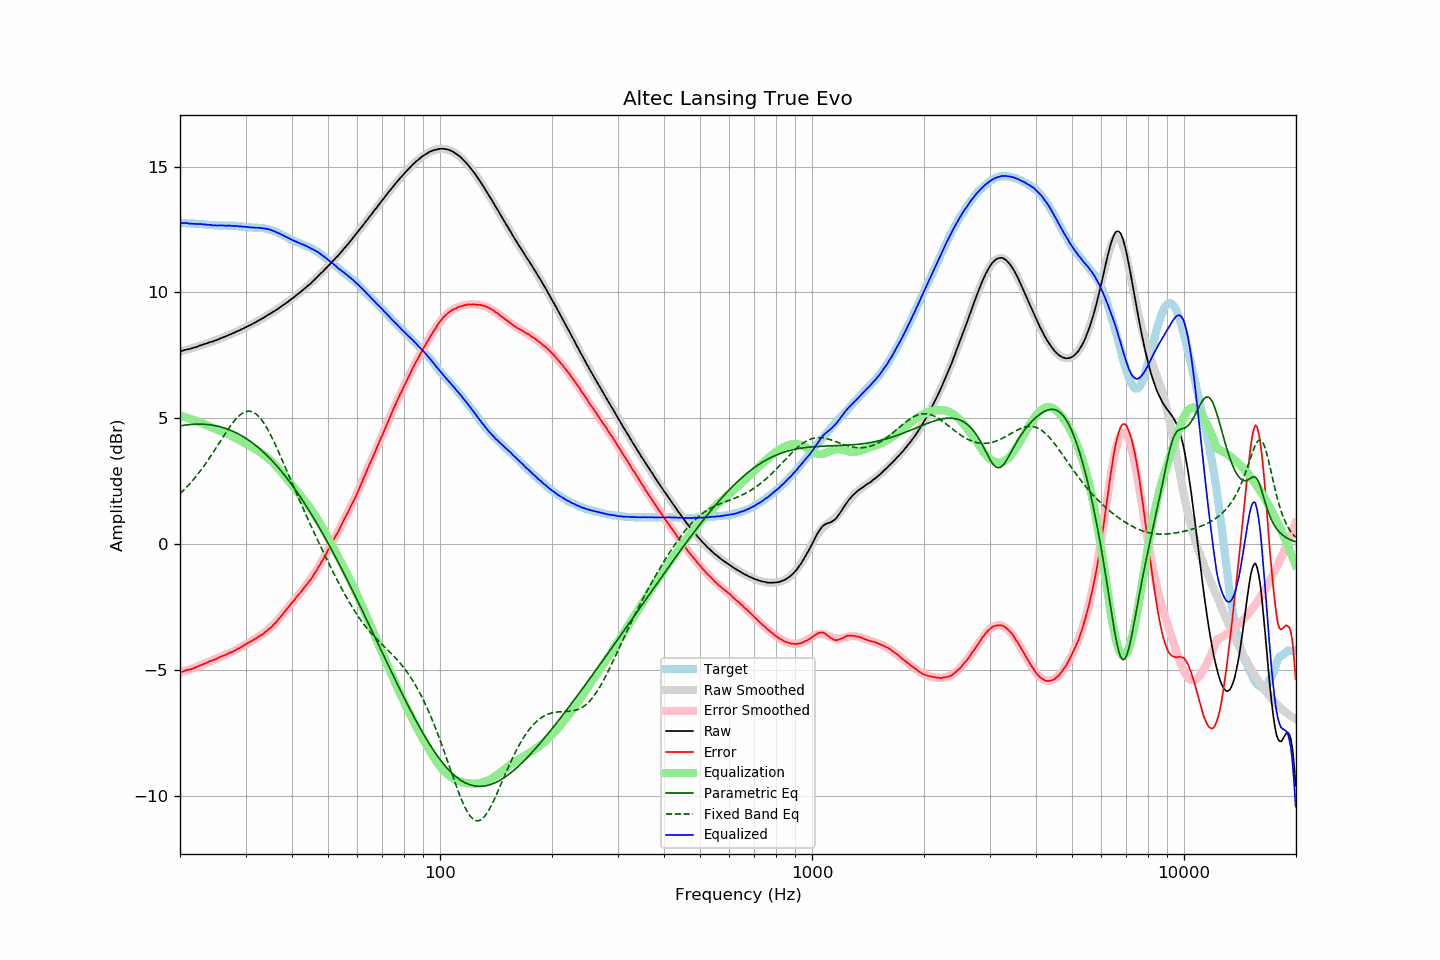

Source data for this figure (header and first rows):
frequency, raw, error, smoothed, error_smoothed, equalization, parametric_eq, fixed_band_eq, equalized_raw, equalized_smoothed, target
20.00, 7.65, -5.11, 7.65, -5.11, 5.11, 4.69, 2.00, 12.76, 12.76, 12.76
20.20, 7.67, -5.09, 7.67, -5.09, 5.09, 4.70, 2.06, 12.76, 12.76, 12.76
20.40, 7.69, -5.06, 7.69, -5.07, 5.07, 4.71, 2.12, 12.76, 12.76, 12.76
20.61, 7.71, -5.04, 7.71, -5.05, 5.05, 4.72, 2.19, 12.76, 12.75, 12.76
20.81, 7.73, -5.01, 7.72, -5.03, 5.03, 4.73, 2.25, 12.76, 12.75, 12.74
21.02, 7.74, -5.00, 7.74, -5.01, 5.01, 4.74, 2.32, 12.75, 12.75, 12.74
21.23, 7.75, -4.99, 7.76, -4.98, 4.98, 4.75, 2.39, 12.74, 12.74, 12.74
21.44, 7.77, -4.98, 7.78, -4.96, 4.96, 4.75, 2.46, 12.73, 12.74, 12.75
21.66, 7.79, -4.95, 7.80, -4.94, 4.94, 4.76, 2.53, 12.73, 12.74, 12.74
21.87, 7.81, -4.93, 7.82, -4.92, 4.92, 4.76, 2.61, 12.73, 12.73, 12.74
22.09, 7.83, -4.90, 7.84, -4.89, 4.89, 4.76, 2.69, 12.73, 12.73, 12.73
22.31, 7.85, -4.88, 7.86, -4.87, 4.87, 4.77, 2.77, 12.72, 12.73, 12.73
22.54, 7.88, -4.84, 7.88, -4.84, 4.84, 4.77, 2.85, 12.72, 12.72, 12.72
22.76, 7.90, -4.81, 7.90, -4.82, 4.82, 4.76, 2.94, 12.72, 12.71, 12.72
22.99, 7.92, -4.79, 7.92, -4.79, 4.79, 4.76, 3.02, 12.71, 12.71, 12.71
23.22, 7.94, -4.76, 7.94, -4.77, 4.77, 4.76, 3.11, 12.71, 12.70, 12.70
23.45, 7.96, -4.74, 7.96, -4.74, 4.74, 4.76, 3.20, 12.70, 12.70, 12.70
23.69, 7.98, -4.71, 7.98, -4.71, 4.71, 4.75, 3.29, 12.69, 12.69, 12.69
23.92, 8.01, -4.67, 8.01, -4.68, 4.68, 4.74, 3.39, 12.69, 12.69, 12.68
24.16, 8.03, -4.65, 8.03, -4.65, 4.65, 4.74, 3.48, 12.69, 12.68, 12.68
24.40, 8.04, -4.63, 8.05, -4.63, 4.63, 4.73, 3.58, 12.67, 12.68, 12.68
24.65, 8.07, -4.60, 8.07, -4.60, 4.60, 4.72, 3.68, 12.67, 12.67, 12.67
24.89, 8.09, -4.58, 8.10, -4.57, 4.57, 4.70, 3.78, 12.67, 12.67, 12.67
25.14, 8.11, -4.56, 8.12, -4.55, 4.55, 4.69, 3.88, 12.66, 12.67, 12.67
25.39, 8.14, -4.52, 8.14, -4.52, 4.52, 4.68, 3.98, 12.66, 12.66, 12.66
25.65, 8.17, -4.49, 8.17, -4.50, 4.50, 4.66, 4.08, 12.67, 12.66, 12.66
25.91, 8.19, -4.46, 8.19, -4.47, 4.47, 4.64, 4.18, 12.66, 12.66, 12.66
26.16, 8.22, -4.44, 8.22, -4.44, 4.44, 4.62, 4.28, 12.66, 12.66, 12.66
26.43, 8.24, -4.42, 8.24, -4.42, 4.42, 4.60, 4.38, 12.66, 12.66, 12.66
26.69, 8.27, -4.39, 8.27, -4.39, 4.39, 4.58, 4.47, 12.66, 12.66, 12.66
26.96, 8.30, -4.36, 8.30, -4.36, 4.36, 4.56, 4.57, 12.66, 12.66, 12.66
27.23, 8.33, -4.32, 8.33, -4.33, 4.33, 4.53, 4.66, 12.66, 12.65, 12.65
27.50, 8.35, -4.30, 8.35, -4.30, 4.30, 4.51, 4.75, 12.65, 12.65, 12.65
27.77, 8.38, -4.28, 8.38, -4.27, 4.27, 4.48, 4.83, 12.65, 12.65, 12.66
28.05, 8.41, -4.24, 8.41, -4.23, 4.23, 4.45, 4.91, 12.65, 12.65, 12.65
28.33, 8.44, -4.20, 8.44, -4.20, 4.20, 4.42, 4.98, 12.64, 12.64, 12.64
28.62, 8.47, -4.16, 8.47, -4.17, 4.17, 4.39, 5.05, 12.64, 12.64, 12.63
28.90, 8.49, -4.15, 8.50, -4.13, 4.13, 4.35, 5.11, 12.62, 12.63, 12.64
29.19, 8.53, -4.09, 8.53, -4.10, 4.10, 4.32, 5.16, 12.63, 12.62, 12.63
29.48, 8.55, -4.06, 8.56, -4.06, 4.06, 4.28, 5.20, 12.61, 12.62, 12.61
29.78, 8.59, -4.02, 8.59, -4.02, 4.02, 4.24, 5.24, 12.61, 12.61, 12.61
30.08, 8.62, -3.98, 8.62, -3.99, 3.99, 4.20, 5.26, 12.61, 12.60, 12.61
30.38, 8.65, -3.94, 8.65, -3.95, 3.95, 4.16, 5.28, 12.60, 12.60, 12.59
30.68, 8.68, -3.91, 8.68, -3.91, 3.91, 4.11, 5.28, 12.59, 12.59, 12.59
30.99, 8.71, -3.87, 8.71, -3.88, 3.88, 4.07, 5.27, 12.59, 12.59, 12.58
31.30, 8.74, -3.84, 8.75, -3.84, 3.84, 4.02, 5.25, 12.58, 12.59, 12.58
31.61, 8.78, -3.79, 8.78, -3.80, 3.80, 3.97, 5.22, 12.58, 12.58, 12.58
31.93, 8.81, -3.76, 8.82, -3.76, 3.76, 3.92, 5.18, 12.57, 12.58, 12.57
32.24, 8.85, -3.72, 8.85, -3.72, 3.72, 3.87, 5.13, 12.57, 12.57, 12.58
32.57, 8.89, -3.67, 8.89, -3.68, 3.68, 3.82, 5.07, 12.57, 12.57, 12.56
32.89, 8.92, -3.65, 8.92, -3.64, 3.64, 3.76, 4.99, 12.56, 12.56, 12.57
33.22, 8.96, -3.60, 8.96, -3.60, 3.60, 3.71, 4.91, 12.56, 12.56, 12.56
33.55, 8.99, -3.56, 9.00, -3.55, 3.55, 3.65, 4.82, 12.54, 12.55, 12.56
33.89, 9.04, -3.50, 9.03, -3.50, 3.50, 3.59, 4.72, 12.55, 12.54, 12.54
34.23, 9.07, -3.45, 9.07, -3.45, 3.45, 3.53, 4.62, 12.52, 12.53, 12.53
34.57, 9.12, -3.40, 9.11, -3.40, 3.40, 3.46, 4.50, 12.52, 12.51, 12.52
34.92, 9.15, -3.34, 9.15, -3.34, 3.34, 3.40, 4.38, 12.49, 12.49, 12.49
35.27, 9.19, -3.30, 9.19, -3.28, 3.28, 3.33, 4.26, 12.47, 12.47, 12.49
35.62, 9.23, -3.22, 9.23, -3.22, 3.22, 3.26, 4.13, 12.45, 12.45, 12.45
35.97, 9.27, -3.16, 9.27, -3.15, 3.15, 3.19, 3.99, 12.43, 12.43, 12.43
... 635 more rows
